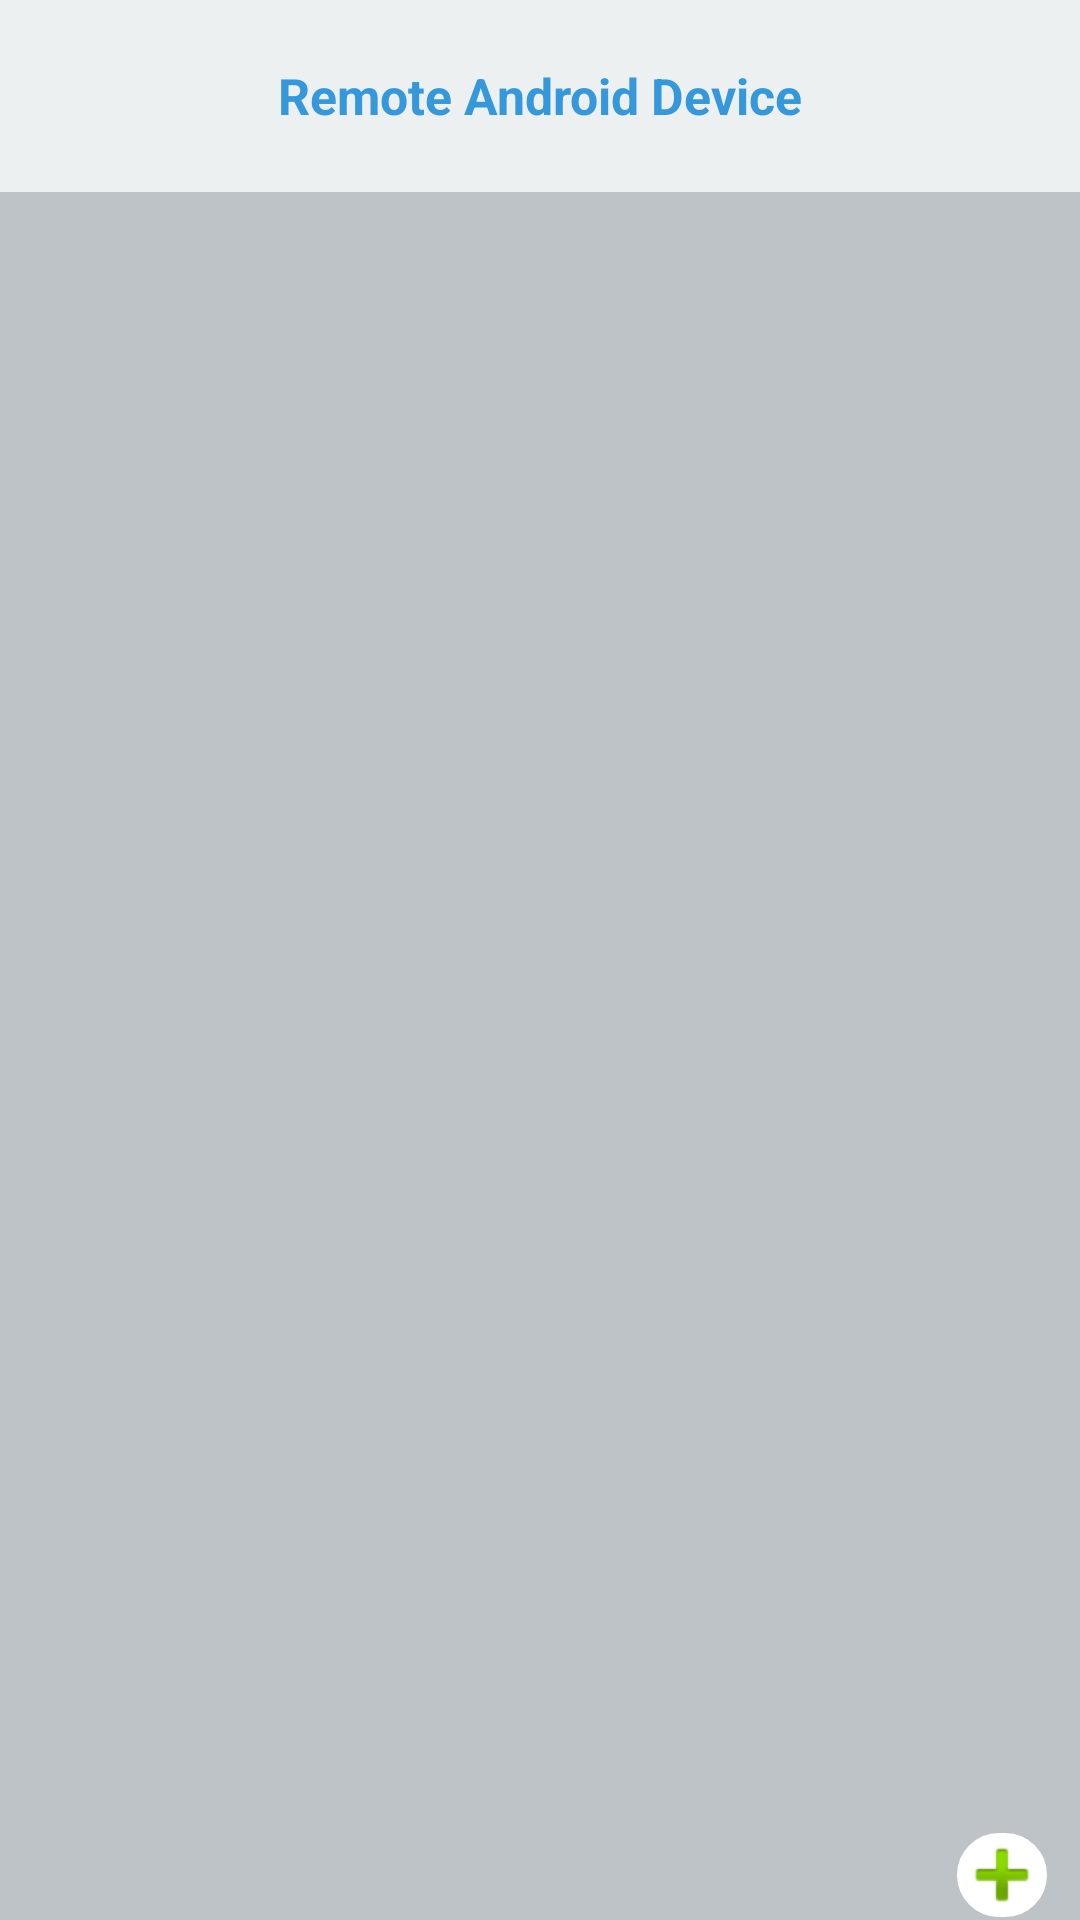

Layout XML and referenced resources for this Android screen:
<!-- AndroidManifest.xml: application theme Theme.RemoteAndroidDevice -->
<!-- res/layout/activity_main.xml -->
<?xml version="1.0" encoding="utf-8"?>
<androidx.constraintlayout.widget.ConstraintLayout xmlns:android="http://schemas.android.com/apk/res/android"
    xmlns:app="http://schemas.android.com/apk/res-auto"
    xmlns:tools="http://schemas.android.com/tools"
    android:layout_width="match_parent"
    android:layout_height="match_parent"
    android:background="#bdc3c7"
    tools:context=".MainActivity">
    <FrameLayout
        android:background="#ecf0f1"
        android:layout_width="match_parent"
        android:layout_height="match_parent">
        <androidx.constraintlayout.widget.ConstraintLayout
            android:layout_width="match_parent"
            android:layout_height="match_parent">
            <TextView
                android:id="@+id/tv1"
                android:layout_width="match_parent"
                android:layout_height="0px"
                android:text="Remote Android Device"
                android:textColor="#3498db"
                android:textStyle="bold"
                android:textSize="50px"
                android:gravity="center"
                android:textAlignment="center"
                app:layout_constraintTop_toTopOf="parent"
                app:layout_constraintLeft_toLeftOf="parent"
                app:layout_constraintHeight_percent=".1"/>
            <ListView
                android:id="@+id/tvBrandListView"
                android:layout_width="match_parent"
                android:layout_height="0px"
                android:background="#bdc3c7"
                app:layout_constraintLeft_toLeftOf="parent"
                app:layout_constraintRight_toRightOf="parent"
                app:layout_constraintBottom_toBottomOf="parent"
                app:layout_constraintHeight_percent=".9"
                android:divider="@android:color/transparent"
                android:dividerHeight="0dp">
            </ListView>
            <ImageButton
                android:background="@drawable/item_background"
                app:layout_constraintRight_toRightOf="parent"
                app:layout_constraintBottom_toBottomOf="parent"
                android:id="@+id/ac1_btn1"
                android:layout_width="wrap_content"
                android:layout_height="30dp"
                android:src="@android:drawable/ic_input_add"
                android:layout_alignParentEnd="true"
                android:layout_marginTop="10dp"
                android:layout_marginEnd="10dp"/>
        </androidx.constraintlayout.widget.ConstraintLayout>

    </FrameLayout>
</androidx.constraintlayout.widget.ConstraintLayout>
<!-- resources referenced by this layout -->
<resources>
  <!-- drawable item_background (drawable) -->
  <?xml version="1.0" encoding="utf-8"?>
  
  <shape xmlns:android="http://schemas.android.com/apk/res/android">
      <solid android:color="@android:color/white" />
      <corners android:radius="15dp" />
      <stroke android:width="1dp" android:color="#bdc3c7" />
  </shape>
  <style name="Theme.RemoteAndroidDevice" parent="Theme.MaterialComponents.DayNight.NoActionBar.Bridge">
          
          <item name="colorPrimary">@color/purple_500</item>
          <item name="colorPrimaryVariant">@color/purple_700</item>
          <item name="colorOnPrimary">@color/white</item>
          
          <item name="colorSecondary">@color/teal_200</item>
          <item name="colorSecondaryVariant">@color/teal_700</item>
          <item name="colorOnSecondary">@color/black</item>
          
          <item name="android:statusBarColor" tools:targetApi="l">?attr/colorPrimaryVariant</item>
          
      </style>
  <!-- not gathered from this repository: default colours our renderer supplied (Android Studio template values) -->
  <color name="purple_500">#FF6200EE</color>
  <color name="purple_700">#FF3700B3</color>
  <color name="teal_200">#FF03DAC5</color>
  <color name="teal_700">#FF018786</color>
  <color name="black">#FF000000</color>
  <color name="white">#FFFFFFFF</color>
</resources>
